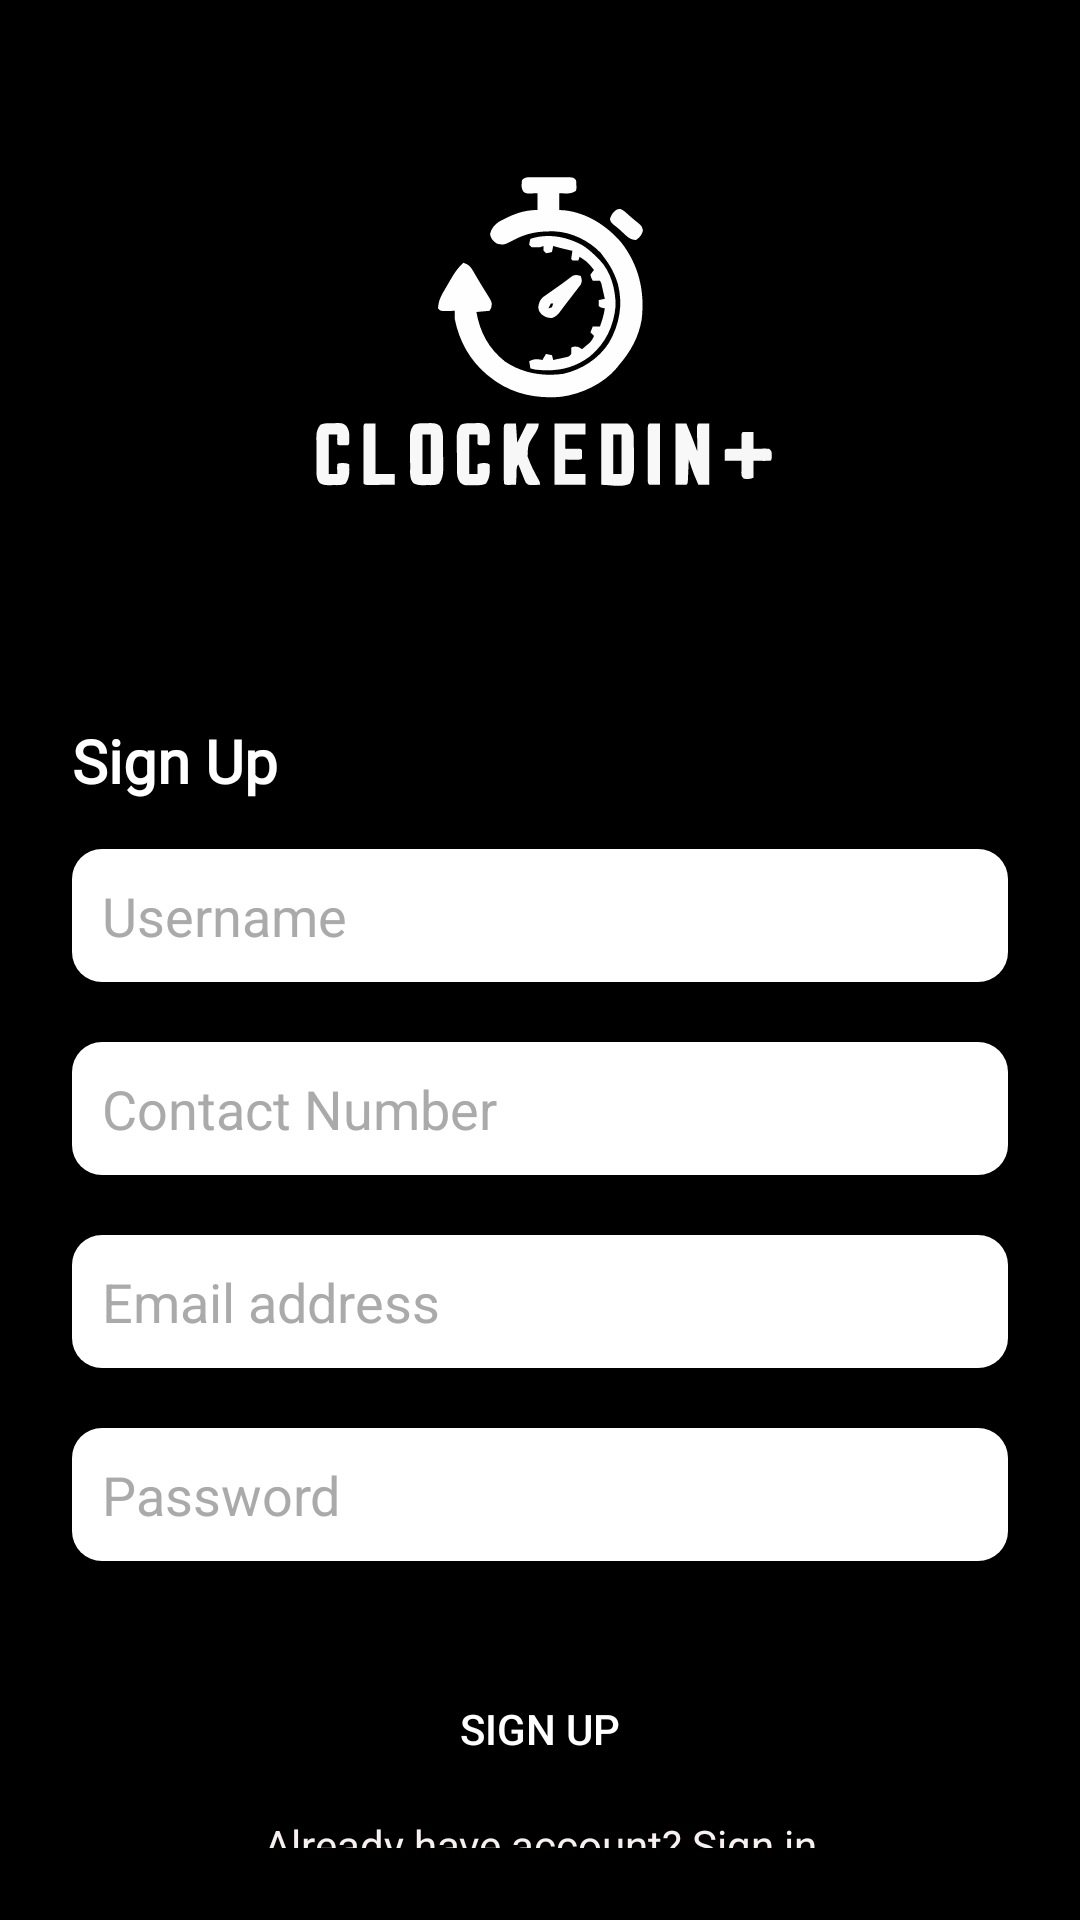

Here is an Android app screen rendered from its layout file. Give the layout XML and the strings, colors and styles it references.
<!-- AndroidManifest.xml: application theme Theme.ClockedIn.NoActionBar -->
<!-- res/layout/fragment_sign_up.xml -->
<?xml version="1.0" encoding="utf-8"?>
<LinearLayout xmlns:android="http://schemas.android.com/apk/res/android"
    xmlns:app="http://schemas.android.com/apk/res-auto"
    android:orientation="vertical"
    android:gravity="top|center_horizontal"
    android:background="#000000"
    android:padding="24dp"
    android:layout_width="match_parent"
    android:layout_height="match_parent">


    <ImageView
        android:layout_width="200dp"
        android:layout_height="200dp"
        android:src="@drawable/clockedin_logo"
        android:visibility="visible" />

    <TextView
        android:layout_width="wrap_content"
        android:layout_height="wrap_content"
        android:text="Sign Up"
        android:textSize="20sp"
        android:textColor="@color/white"
        android:textStyle="bold"
        android:fontFamily="@font/poppins"
        android:layout_gravity="start"
        android:layout_marginTop="16dp"
        android:layout_marginBottom="16dp"/>

    <EditText
        android:id="@+id/username"
        android:hint="Username"
        android:background="@drawable/edittext_background"
        android:textColor="#000000"
        android:textColorHint="#AAAAAA"
        android:inputType="textPersonName"
        android:layout_width="match_parent"
        android:layout_height="wrap_content"
        android:padding="10dp"
        android:layout_marginBottom="20dp" />

    <EditText
        android:id="@+id/contact_number"
        android:hint="Contact Number"
        android:background="@drawable/edittext_background"
        android:textColor="#000000"
        android:textColorHint="#AAAAAA"
        android:inputType="phone"
        android:layout_width="match_parent"
        android:layout_height="wrap_content"
        android:padding="10dp"
        android:layout_marginBottom="20dp" />

    <EditText
        android:id="@+id/email"
        android:hint="Email address"
        android:background="@drawable/edittext_background"
        android:textColor="#000000"
        android:textColorHint="#AAAAAA"
        android:inputType="textEmailAddress"
        android:layout_width="match_parent"
        android:layout_height="wrap_content"
        android:padding="10dp"
        android:layout_marginBottom="20dp" />

    <EditText
        android:id="@+id/password"
        android:hint="Password"
        android:background="@drawable/edittext_background"
        android:textColor="#000000"
        android:textColorHint="#AAAAAA"
        android:inputType="textPassword"
        android:layout_width="match_parent"
        android:layout_height="wrap_content"
        android:padding="10dp"
        android:layout_marginBottom="16dp" />

    <Button
        android:id="@+id/btnSignup"
        android:layout_width="match_parent"
        android:layout_height="wrap_content"
        android:layout_marginTop="16dp"
        android:backgroundTint="#000000"
        android:text="Sign Up"
        android:textColor="#FFFFFF"
        app:iconTintMode="src_atop"
        app:strokeColor="#FFFCFC"
        app:strokeWidth="2dp" />

    <TextView
        android:id="@+id/textView4"
        android:layout_width="match_parent"
        android:layout_height="wrap_content"
        android:layout_marginTop="5dp"
        android:text="Already have account? Sign in"
        android:textAlignment="center"
        android:textAllCaps="false"
        android:textColor="#F8F0F0" />

</LinearLayout>
<!-- resources referenced by this layout -->
<resources>
  <!-- drawable clockedin_logo: vector/xml drawable (drawable, 14774 chars, omitted) -->
  <!-- drawable edittext_background (drawable) -->
  <shape xmlns:android="http://schemas.android.com/apk/res/android"
      android:shape="rectangle">
      <solid android:color="@color/white" />
      <corners android:radius="10dp" />
      <padding
          android:left="10dp"
          android:top="10dp"
          android:right="10dp"
          android:bottom="10dp" />
  </shape>
  <style name="Theme.ClockedIn.NoActionBar" parent="Theme.MaterialComponents.DayNight.NoActionBar">
          
          <item name="colorPrimary">@color/purple_500</item>
          <item name="colorPrimaryVariant">@color/purple_700</item>
          <item name="colorOnPrimary">@color/white</item>
          
          <item name="colorSecondary">@color/teal_200</item>
          <item name="colorSecondaryVariant">@color/teal_700</item>
          <item name="colorOnSecondary">@color/black</item>
          
          <item name="android:statusBarColor">?attr/colorPrimaryVariant</item>
          
          <item name="windowActionBar">false</item>
          <item name="windowNoTitle">true</item>
      </style>
  <!-- not gathered from this repository: default colours our renderer supplied (Android Studio template values) -->
  <color name="purple_500">#FF6200EE</color>
  <color name="purple_700">#FF3700B3</color>
  <color name="teal_200">#FF03DAC5</color>
  <color name="teal_700">#FF018786</color>
  <color name="black">#FF000000</color>
  <color name="white">#FFFFFFFF</color>
</resources>
